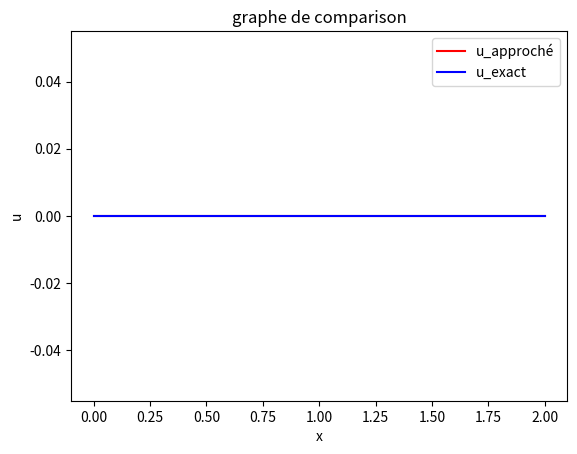

Write the Python code that produced this figure.
import numpy as np
import matplotlib.pyplot as plt
def AppDf_exp(m, cfl):
    alfa = 0.05*(4*np.pi**2)
    beta = 0.05
    T = 40
    dx = (3-1)/m
    dt = cfl * (dx**2)/alfa
    Nt = int(T/dt)
    if (Nt-1)*dt < T :
        dt2 = T - (Nt-1)*dt
        Nt2 = Nt+1
    else:
        Nt2 = Nt
    print("le nombre de pas de temps est :",Nt2)     
    x = np.zeros(m+1)
    for i in range(m+1):
        x[i] = i*dx
    t = np.zeros(Nt2+1)
    for j in range(Nt+1):
        t[j] = j*dt
    if Nt2> Nt:
        t[Nt2] = t[Nt]+dt2 
    # la solution analytique :
    u_ex = np.zeros((m+1,Nt2+1))
    for i in range(m+1):
        for j in range(Nt2+1):
            u_ex[i,j] = np.sin(2*np.pi*x[i])*np.exp(-1*(4*np.pi**2*alfa+beta)*t[j])  
    u_ap = np.zeros((m+1,Nt2+1)) 
    lamda_1 = (alfa*dt)/dx**2
    lamda_2 = beta*dt 
    lamda_1_1 = (alfa*dt2)/dx**2
    lamda_2_2 = beta*dt2 
    for j in range(Nt2+1):
        u_ap[0,j] = u_ap[m,j]
        u_ap[m, j] = u_ap[0, j]
    for i in range(m+1):
        u_ap[i,0] = np.sin(2*np.pi*x[i]) 
    for i in range(1,m):     
        for j in range(1,Nt+1):
            u_ap[i,j] = u_ap[i,j-1]*(1-2*lamda_1-lamda_2) +lamda_1*(u_ap[i-1,j-1]+u_ap[i+1,j-1])
        if Nt2>Nt:
            u_ap[i,Nt2] = u_ap[i,Nt2-1]*(1-2*lamda_1_1-lamda_2_2) +lamda_1_1*(u_ap[i-1,Nt2-1]+u_ap[i+1,Nt2-1])  
    print('la solution analytique est :',u_ex)
    print('la solution approché est :',u_ap)
    plt.plot(x,u_ap[:,Nt],'r',x,u_ex[:,Nt2],'b')
    plt.xlabel('x')
    plt.ylabel('u')
    plt.title('graphe de comparison')
    plt.legend(['u_approché','u_exact'])
    plt.show()  
AppDf_exp(10,0.49)                       




